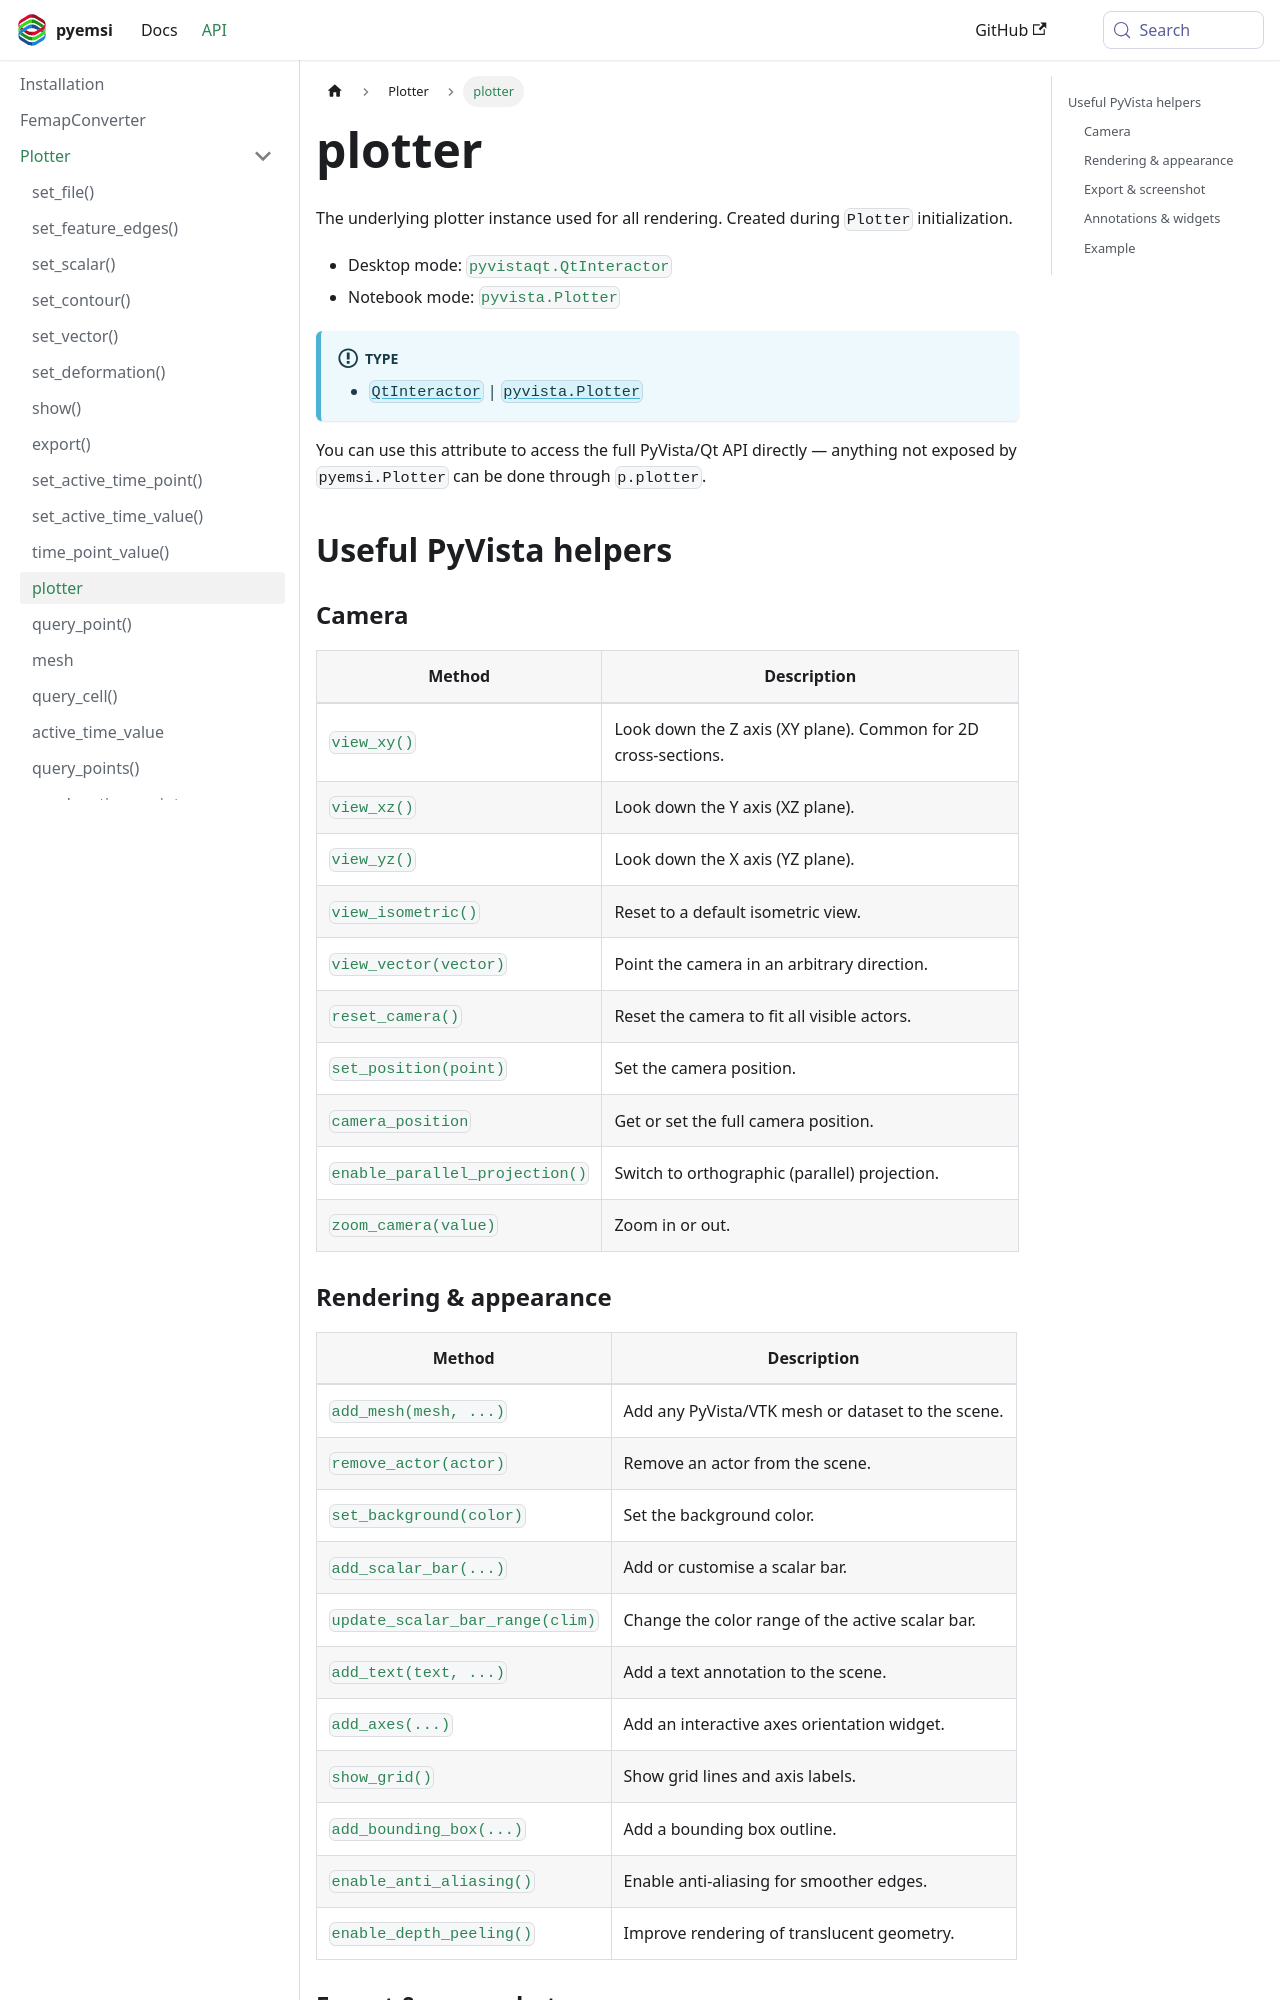

repository: EMSolution-SSIL/pyemsi · page: docs/api/Plotter/plotter0/index.html · generator: docusaurus

---
title: plotter
sidebar_position: 11
---

The underlying plotter instance used for all rendering. Created during `Plotter` initialization.

- Desktop mode: [`pyvistaqt.QtInteractor`](https://qtdocs.pyvista.org/api_reference.html#pyvistaqt.QtInteractor)
- Notebook mode: [`pyvista.Plotter`](https://docs.pyvista.org/api/plotting/_autosummary/pyvista.plotter)

:::info[Type]
- [`QtInteractor`](https://qtdocs.pyvista.org/api_reference.html#pyvistaqt.QtInteractor) | [`pyvista.Plotter`](https://docs.pyvista.org/api/plotting/_autosummary/pyvista.plotter)
:::

You can use this attribute to access the full PyVista/Qt API directly — anything not exposed by `pyemsi.Plotter` can be done through `p.plotter`.

## Useful PyVista helpers

### Camera

| Method | Description |
|---|---|
| [`view_xy()`](https://docs.pyvista.org/api/plotting/_autosummary/pyvista.plotter.view_xy) | Look down the Z axis (XY plane). Common for 2D cross-sections. |
| [`view_xz()`](https://docs.pyvista.org/api/plotting/_autosummary/pyvista.plotter.view_xz) | Look down the Y axis (XZ plane). |
| [`view_yz()`](https://docs.pyvista.org/api/plotting/_autosummary/pyvista.plotter.view_yz) | Look down the X axis (YZ plane). |
| [`view_isometric()`](https://docs.pyvista.org/api/plotting/_autosummary/pyvista.plotter.view_isometric) | Reset to a default isometric view. |
| [`view_vector(vector)`](https://docs.pyvista.org/api/plotting/_autosummary/pyvista.plotter.view_vector) | Point the camera in an arbitrary direction. |
| [`reset_camera()`](https://docs.pyvista.org/api/plotting/_autosummary/pyvista.plotter.reset_camera) | Reset the camera to fit all visible actors. |
| [`set_position(point)`](https://docs.pyvista.org/api/plotting/_autosummary/pyvista.plotter.set_position) | Set the camera position. |
| [`camera_position`](https://docs.pyvista.org/api/plotting/_autosummary/pyvista.plotter.camera_position) | Get or set the full camera position. |
| [`enable_parallel_projection()`](https://docs.pyvista.org/api/plotting/_autosummary/pyvista.plotter.enable_parallel_projection) | Switch to orthographic (parallel) projection. |
| [`zoom_camera(value)`](https://docs.pyvista.org/api/plotting/_autosummary/pyvista.plotter.zoom_camera) | Zoom in or out. |
